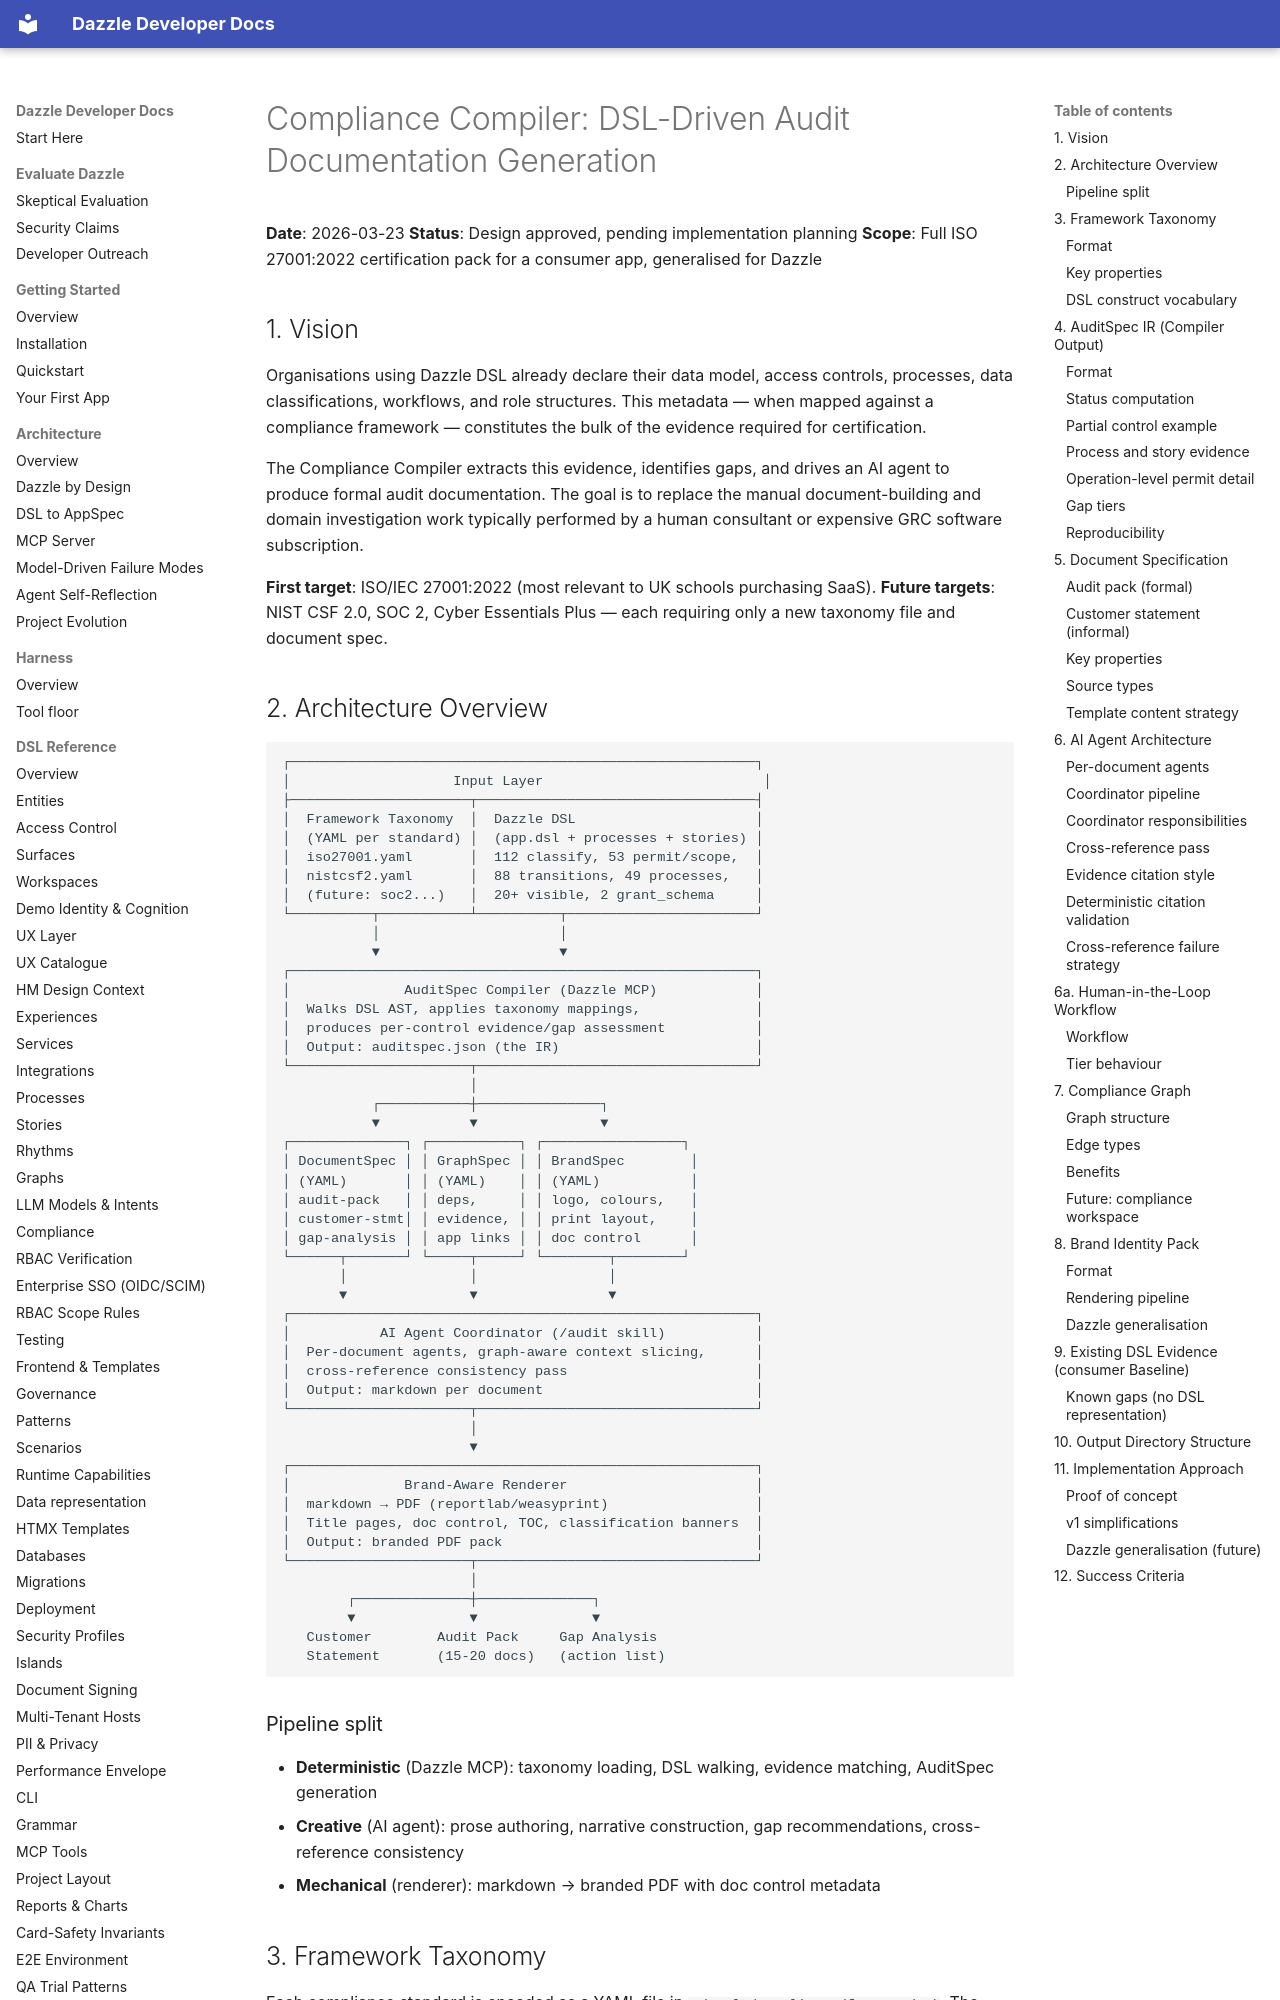

repository: manwithacat/dazzle · page: proposals/compliance-compiler-background/design-spec/index.html · generator: mkdocs

# Compliance Compiler: DSL-Driven Audit Documentation Generation

**Date**: 2026-03-23
**Status**: Design approved, pending implementation planning
**Scope**: Full ISO 27001:2022 certification pack for a consumer app, generalised for Dazzle

## 1. Vision

Organisations using Dazzle DSL already declare their data model, access controls, processes, data classifications, workflows, and role structures. This metadata — when mapped against a compliance framework — constitutes the bulk of the evidence required for certification.

The Compliance Compiler extracts this evidence, identifies gaps, and drives an AI agent to produce formal audit documentation. The goal is to replace the manual document-building and domain investigation work typically performed by a human consultant or expensive GRC software subscription.

**First target**: ISO/IEC 27001:2022 (most relevant to UK schools purchasing SaaS).
**Future targets**: NIST CSF 2.0, SOC 2, Cyber Essentials Plus — each requiring only a new taxonomy file and document spec.
